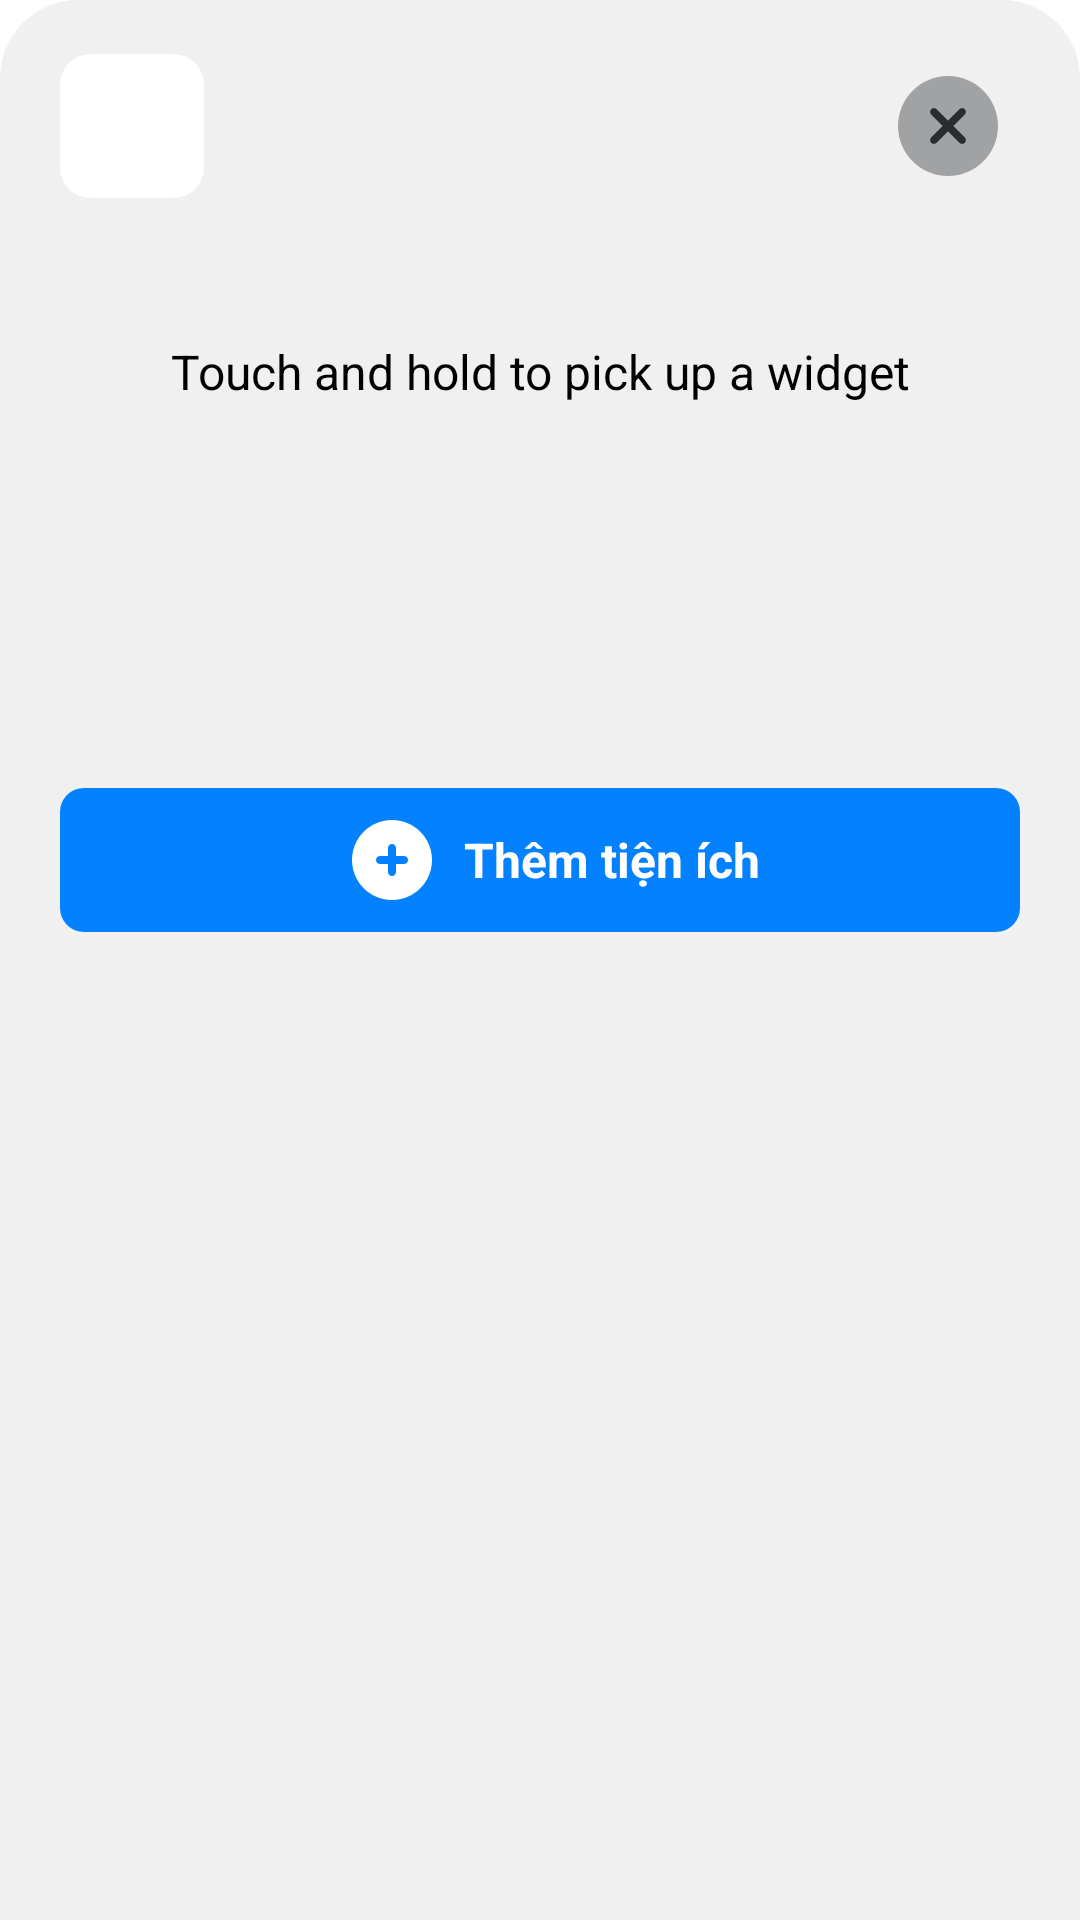

Reconstruct the res/layout file that produces this screen, plus the resources it refers to.
<!-- AndroidManifest.xml: application theme Theme.PerfectLauncher -->
<!-- res/layout/bottom_sheet_detail_widget.xml -->
<?xml version="1.0" encoding="utf-8"?>
<androidx.appcompat.widget.LinearLayoutCompat xmlns:android="http://schemas.android.com/apk/res/android"
    xmlns:app="http://schemas.android.com/apk/res-auto"
    xmlns:tools="http://schemas.android.com/tools"
    android:layout_width="match_parent"
    android:layout_height="match_parent"
    android:orientation="vertical"
    android:background="@drawable/background_bs_main_widget">


    <androidx.constraintlayout.widget.ConstraintLayout
        android:layout_width="match_parent"
        android:layout_height="wrap_content"
        android:padding="16dp">

        <com.google.android.material.card.MaterialCardView
            android:layout_width="48dp"
            android:layout_height="48dp"
            app:cardCornerRadius="10dp"
            app:cardElevation="0dp"
            app:layout_constraintBottom_toBottomOf="parent"
            app:layout_constraintStart_toStartOf="parent"
            app:layout_constraintTop_toTopOf="parent">

            <ImageView
                android:id="@+id/app_icon"
                android:layout_width="match_parent"
                android:layout_height="match_parent"
                tools:src="@drawable/icon_search" />
        </com.google.android.material.card.MaterialCardView>

        <ImageView
            android:layout_width="48dp"
            android:layout_height="48dp"
            android:layout_gravity="end"
            android:padding="4dp"
            android:src="@drawable/icon_close"
            app:layout_constraintBottom_toBottomOf="parent"
            app:layout_constraintEnd_toEndOf="parent"
            app:layout_constraintTop_toTopOf="parent" />

    </androidx.constraintlayout.widget.ConstraintLayout>

    <TextView
        android:id="@+id/tv_app_name"
        android:layout_width="match_parent"
        android:layout_height="wrap_content"
        android:layout_gravity="center_horizontal"
        android:gravity="center_horizontal"
        android:textSize="20sp"
        android:textStyle="bold"
        android:textColor="@color/black"
        tools:text="App name" />

    <TextView
        android:layout_width="match_parent"
        android:layout_height="wrap_content"
        android:gravity="center_horizontal"
        android:layout_marginTop="4dp"
        android:textColor="@color/black"
        android:textSize="16sp"
        android:text="Touch and hold to pick up a widget" />

    <androidx.recyclerview.widget.RecyclerView
        android:id="@+id/rcv_detail_widget"
        android:layout_width="match_parent"
        android:layout_height="wrap_content"
        android:layout_gravity="center"
        android:layout_marginTop="64dp"
        android:layout_marginBottom="64dp"
        app:layoutManager="androidx.recyclerview.widget.LinearLayoutManager"
        android:orientation="horizontal"
        tools:itemCount="1"
        tools:listitem="@layout/item_single_widget" />

    <androidx.appcompat.widget.LinearLayoutCompat
        android:layout_width="match_parent"
        android:layout_height="wrap_content"
        android:layout_gravity="center"
        android:gravity="center"
        android:orientation="horizontal"
        android:layout_marginHorizontal="16dp"
        android:layout_marginBottom="16dp"
        android:background="@drawable/background_button_add_widget">

        <ImageView
            android:layout_width="48dp"
            android:layout_height="48dp"
            android:padding="8dp"
            android:src="@drawable/icon_add" />

        <TextView
            android:layout_width="wrap_content"
            android:layout_height="wrap_content"
            android:text="Thêm tiện ích"
            android:textSize="16sp"
            android:textColor="@color/white"
            android:textStyle="bold" />
    </androidx.appcompat.widget.LinearLayoutCompat>

</androidx.appcompat.widget.LinearLayoutCompat>
<!-- res/layout/item_single_widget.xml (included above) -->
<?xml version="1.0" encoding="utf-8"?>
<androidx.appcompat.widget.LinearLayoutCompat xmlns:android="http://schemas.android.com/apk/res/android"
    xmlns:app="http://schemas.android.com/apk/res-auto"
    xmlns:tools="http://schemas.android.com/tools"
    android:layout_width="match_parent"
    android:layout_height="wrap_content"
    android:layout_marginHorizontal="16dp"
    android:layout_gravity="center"
    android:gravity="center"
    android:orientation="vertical"
    android:background="@color/background_widget_color">

    <androidx.appcompat.widget.LinearLayoutCompat
        android:layout_width="match_parent"
        android:layout_height="wrap_content"
        android:orientation="horizontal">

        <TextView
            android:id="@+id/tv_widget_name"
            android:layout_width="match_parent"
            android:layout_height="wrap_content"
            android:layout_weight="1"
            tools:text="@tools:sample/first_names" />

        <TextView
            android:id="@+id/tv_widget_size"
            android:layout_width="match_parent"
            android:layout_height="wrap_content"
            android:gravity="end"
            android:layout_weight="1"
            tools:text="@tools:sample/first_names" />
    </androidx.appcompat.widget.LinearLayoutCompat>

    <ImageView
        android:id="@+id/widget_preview"
        android:layout_width="match_parent"
        android:layout_height="256dp"
        android:layout_marginTop="16dp"
        tools:src="@tools:sample/avatars" />

</androidx.appcompat.widget.LinearLayoutCompat>
<!-- resources referenced by this layout -->
<resources>
  <color name="background_widget_color">#F0F0F0</color>
  <color name="black">#FF000000</color>
  <color name="white">#FFFFFFFF</color>
  <!-- drawable background_bs_main_widget (drawable) -->
  <?xml version="1.0" encoding="utf-8"?>
  <shape xmlns:android="http://schemas.android.com/apk/res/android">
  
      <corners
          android:topRightRadius="26dp"
          android:topLeftRadius="26dp" />
  
      <solid android:color="@color/background_widget_color" />
  
      <padding
          android:top="2dp"
          android:bottom="2dp"
          android:left="4dp"
          android:right="4dp" />
  
  </shape>
  <!-- drawable background_button_add_widget (drawable) -->
  <?xml version="1.0" encoding="utf-8"?>
  <shape xmlns:android="http://schemas.android.com/apk/res/android">
  
      <corners android:radius="8dp" />
  
      <solid android:color="@color/btn_add_widget_color" />
  </shape>
  <!-- drawable icon_add (drawable) -->
  <vector android:height="48dp"
      android:viewportHeight="24"
      android:viewportWidth="24"
      android:width="48dp"
      xmlns:android="http://schemas.android.com/apk/res/android">
      <path
          android:fillColor="@android:color/transparent"
          android:pathData="M0,0h24v24h-24z" />
      <path
          android:fillColor="#ffffff"
          android:fillType="evenOdd"
          android:pathData="M13,9C13,8.448 12.552,8 12,8C11.448,8 11,8.448 11,9V11H9C8.448,11 8,11.448 8,12C8,12.552 8.448,13 9,13H11V15C11,15.552 11.448,16 12,16C12.552,16 13,15.552 13,15V13H15C15.552,13 16,12.552 16,12C16,11.448 15.552,11 15,11H13V9ZM2,12C2,6.477 6.477,2 12,2C17.523,2 22,6.477 22,12C22,17.523 17.523,22 12,22C6.477,22 2,17.523 2,12Z" />
  </vector>
  <!-- drawable icon_search (drawable) -->
  <vector android:height="48dp"
      android:viewportHeight="24"
      android:viewportWidth="24"
      android:width="48dp"
      xmlns:android="http://schemas.android.com/apk/res/android">
      <path
          android:fillAlpha="0.1"
          android:fillColor="@android:color/transparent"
          android:pathData="M17,10C17,13.866 13.866,17 10,17C6.134,17 3,13.866 3,10C3,6.134 6.134,3 10,3C13.866,3 17,6.134 17,10Z"
          android:strokeAlpha="0.1" />
      <path
          android:fillColor="#00000000"
          android:pathData="M15,15L21,21"
          android:strokeColor="@color/text_hint_color"
          android:strokeLineCap="round"
          android:strokeLineJoin="round"
          android:strokeWidth="2" />
      <path
          android:fillColor="#00000000"
          android:pathData="M17,10C17,13.866 13.866,17 10,17C6.134,17 3,13.866 3,10C3,6.134 6.134,3 10,3C13.866,3 17,6.134 17,10Z"
          android:strokeColor="@color/text_hint_color"
          android:strokeWidth="2" />
  </vector>
  <style name="Theme.PerfectLauncher" parent="Theme.MaterialComponents.DayNight.NoActionBar">
          
          <item name="colorPrimary">@color/purple_500</item>
          <item name="colorPrimaryVariant">@color/purple_700</item>
          <item name="colorOnPrimary">@color/white</item>
          
          <item name="colorSecondary">@color/teal_200</item>
          <item name="colorSecondaryVariant">@color/teal_700</item>
          <item name="colorOnSecondary">@color/black</item>
          
          
  
          <item name="android:windowShowWallpaper">true</item>
          <item name="android:windowBackground">@android:color/transparent</item>
          <item name="android:statusBarColor">@android:color/transparent</item>
          <item name="android:navigationBarColor">@android:color/transparent</item>
          <item name="android:enforceNavigationBarContrast">false</item>
      </style>
  <color name="btn_add_widget_color">#0381FE</color>
  <color name="text_hint_color">#717070</color>
  <color name="purple_500">#FF6200EE</color>
  <color name="purple_700">#FF3700B3</color>
  <color name="teal_200">#FF03DAC5</color>
  <color name="teal_700">#FF018786</color>
</resources>
